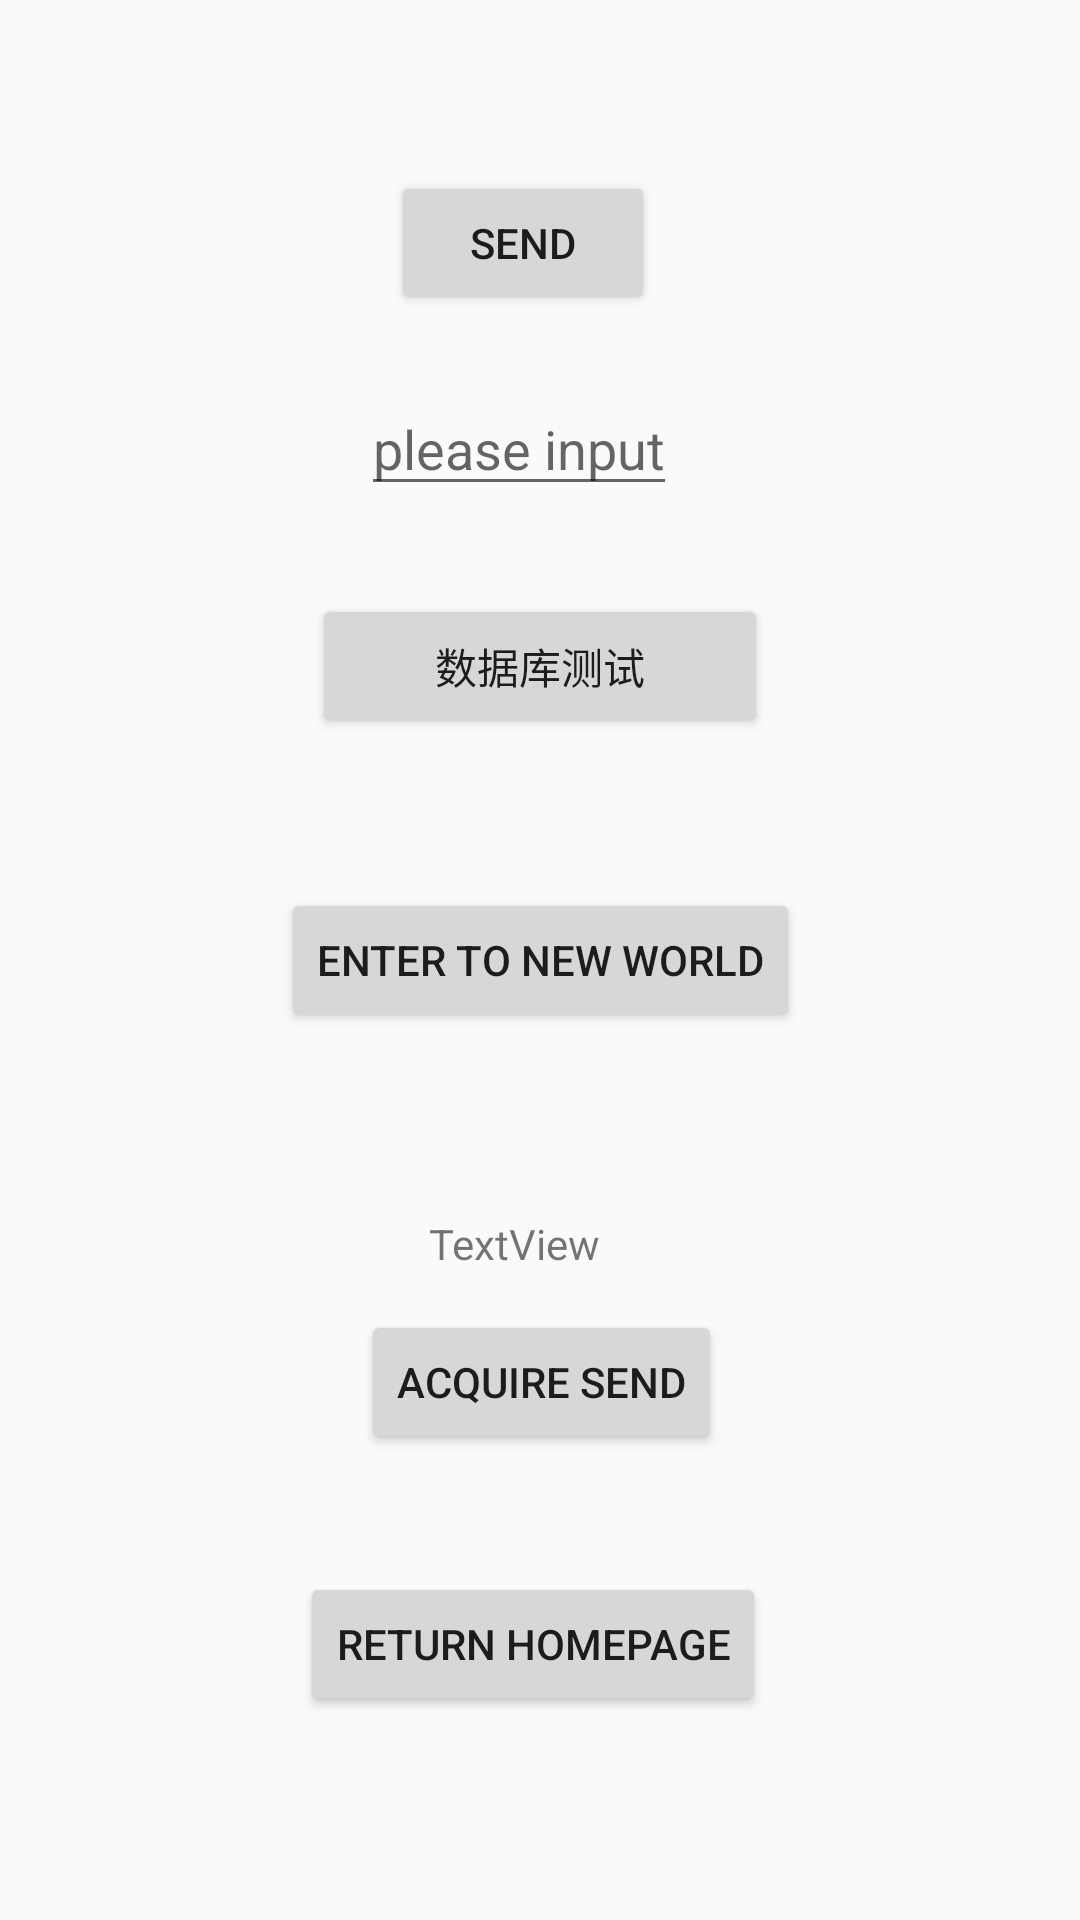

Here is an Android app screen rendered from its layout file. Give the layout XML and the strings, colors and styles it references.
<!-- AndroidManifest.xml: application theme AppTheme -->
<!-- res/layout/activity_main.xml -->
<?xml version="1.0" encoding="utf-8"?>
<android.support.constraint.ConstraintLayout xmlns:android="http://schemas.android.com/apk/res/android"
    xmlns:app="http://schemas.android.com/apk/res-auto"
    xmlns:tools="http://schemas.android.com/tools"
    android:layout_width="match_parent"
    android:layout_height="match_parent"
    tools:context=".MainActivity">

    <TextView
        android:id="@+id/textView2"
        android:layout_width="wrap_content"
        android:layout_height="wrap_content"
        android:text="Hello World!"
        app:layout_constraintBottom_toBottomOf="parent"
        app:layout_constraintLeft_toLeftOf="parent"
        app:layout_constraintRight_toRightOf="parent"
        app:layout_constraintTop_toTopOf="parent" />

    <Button
        android:id="@+id/button2"
        android:layout_width="wrap_content"
        android:layout_height="wrap_content"
        android:layout_marginStart="8dp"
        android:layout_marginLeft="8dp"
        android:layout_marginTop="8dp"
        android:layout_marginEnd="8dp"
        android:layout_marginRight="8dp"
        android:layout_marginBottom="8dp"
        android:text="Enter to new world"
        app:layout_constraintBottom_toBottomOf="parent"
        app:layout_constraintEnd_toEndOf="parent"
        app:layout_constraintStart_toStartOf="parent"
        app:layout_constraintTop_toTopOf="parent" />

    <Button
        android:id="@+id/button3"
        android:layout_width="152dp"
        android:layout_height="wrap_content"
        android:layout_marginStart="8dp"
        android:layout_marginLeft="8dp"
        android:layout_marginTop="8dp"
        android:layout_marginEnd="8dp"
        android:layout_marginRight="8dp"
        android:layout_marginBottom="8dp"
        android:text="数据库测试"
        app:layout_constraintBottom_toBottomOf="parent"
        app:layout_constraintEnd_toEndOf="parent"
        app:layout_constraintStart_toStartOf="parent"
        app:layout_constraintTop_toTopOf="parent"
        app:layout_constraintVertical_bias="0.33" />

    <TextView
        android:id="@+id/textView"
        android:layout_width="wrap_content"
        android:layout_height="wrap_content"
        android:layout_marginStart="8dp"
        android:layout_marginLeft="8dp"
        android:layout_marginTop="8dp"
        android:layout_marginEnd="8dp"
        android:layout_marginRight="8dp"
        android:layout_marginBottom="8dp"
        android:text="TextView"
        app:layout_constraintBottom_toBottomOf="parent"
        app:layout_constraintEnd_toEndOf="parent"
        app:layout_constraintHorizontal_bias="0.47"
        app:layout_constraintStart_toStartOf="parent"
        app:layout_constraintTop_toTopOf="parent"
        app:layout_constraintVertical_bias="0.656" />

    <Button
        android:id="@+id/send_btn"
        android:layout_width="wrap_content"
        android:layout_height="wrap_content"
        android:layout_marginStart="8dp"
        android:layout_marginLeft="8dp"
        android:layout_marginTop="8dp"
        android:layout_marginEnd="8dp"
        android:layout_marginRight="8dp"
        android:layout_marginBottom="8dp"
        android:text="acquire send"
        app:layout_constraintBottom_toBottomOf="parent"
        app:layout_constraintEnd_toEndOf="parent"
        app:layout_constraintHorizontal_bias="0.502"
        app:layout_constraintStart_toStartOf="parent"
        app:layout_constraintTop_toBottomOf="@+id/textView"
        app:layout_constraintVertical_bias="0.031" />

    <android.support.design.widget.TextInputEditText
        android:id="@+id/textInputEditText"
        android:layout_width="wrap_content"
        android:layout_height="wrap_content"
        android:layout_marginStart="8dp"
        android:layout_marginLeft="8dp"
        android:layout_marginTop="8dp"
        android:layout_marginEnd="8dp"
        android:layout_marginRight="8dp"
        android:layout_marginBottom="8dp"
        android:hint="please input"
        app:layout_constraintBottom_toBottomOf="parent"
        app:layout_constraintEnd_toEndOf="parent"
        app:layout_constraintHorizontal_bias="0.471"
        app:layout_constraintStart_toStartOf="parent"
        app:layout_constraintTop_toTopOf="parent"
        app:layout_constraintVertical_bias="0.205" />

    <Button
        android:id="@+id/send"
        android:layout_width="wrap_content"
        android:layout_height="wrap_content"
        android:layout_marginStart="8dp"
        android:layout_marginLeft="8dp"
        android:layout_marginTop="8dp"
        android:layout_marginEnd="8dp"
        android:layout_marginRight="8dp"
        android:layout_marginBottom="8dp"
        android:text="send"
        app:layout_constraintBottom_toBottomOf="parent"
        app:layout_constraintEnd_toEndOf="parent"
        app:layout_constraintHorizontal_bias="0.478"
        app:layout_constraintStart_toStartOf="parent"
        app:layout_constraintTop_toTopOf="parent"
        app:layout_constraintVertical_bias="0.085" />

    <Button
        android:id="@+id/home"
        android:layout_width="wrap_content"
        android:layout_height="wrap_content"
        android:layout_marginStart="8dp"
        android:layout_marginLeft="8dp"
        android:layout_marginTop="8dp"
        android:layout_marginEnd="8dp"
        android:layout_marginRight="8dp"
        android:layout_marginBottom="8dp"
        android:text="return homePage"
        app:layout_constraintBottom_toBottomOf="parent"
        app:layout_constraintEnd_toEndOf="parent"
        app:layout_constraintHorizontal_bias="0.488"
        app:layout_constraintStart_toStartOf="parent"
        app:layout_constraintTop_toTopOf="parent"
        app:layout_constraintVertical_bias="0.896" />
</android.support.constraint.ConstraintLayout>
<!-- resources referenced by this layout -->
<resources>
  <style name="AppTheme" parent="Theme.AppCompat.Light.NoActionBar">
          
          <item name="colorPrimary">@color/colorPrimary</item>
          <item name="colorPrimaryDark">@color/colorPrimaryDark</item>
          <item name="colorAccent">@color/colorAccent</item>
  
      </style>
  <color name="colorPrimary">#fbf0ff</color>
  <color name="colorPrimaryDark">#4e64f2</color>
  <color name="colorAccent">#FF4081</color>
</resources>
